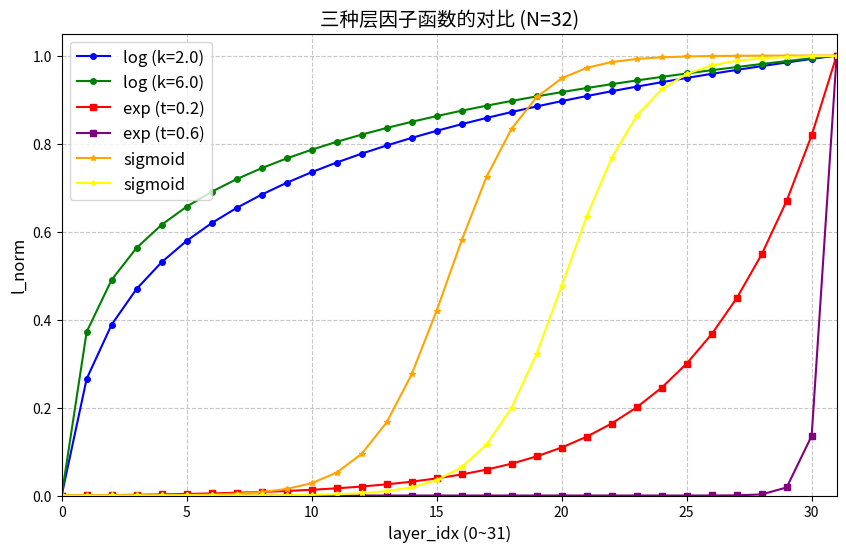

This chart was generated by the following Python code:
import math
import numpy as np
import matplotlib.pyplot as plt

# 参数设置
N = 32
layer_indices = np.arange(0, 32, 1)  # layer_idx = 0,1,...,31

# 计算三种l_norm
def log_func1(layer_idx):
    k = 2.0
    return math.log(1.0 + k * layer_idx) / math.log(1.0 + k * (N - 1))

def log_func2(layer_idx):
    k = 6.0
    return math.log(1.0 + k * layer_idx) / math.log(1.0 + k * (N - 1))

def exp_func1(layer_idx):
    tau = 0.2
    return (math.exp(tau * layer_idx) - 1) / (math.exp(tau * (N - 1)) - 1)

def exp_func2(layer_idx):
    tau = 2.0
    return (math.exp(tau * layer_idx) - 1) / (math.exp(tau * (N - 1)) - 1)

def sigmoid1(layer_idx):
    x = 20 * (layer_idx / 31) - 10
    return 1/(1 + math.exp(-x))

def sigmoid2(layer_idx):
    x = 20 * (layer_idx / 31) - 10
    return 1 / (1 + math.exp(3-x))

# 批量计算
l_norm1 = [log_func1(l) for l in layer_indices]
l_norm2 = [log_func2(l) for l in layer_indices]
l_norm3 = [exp_func1(l) for l in layer_indices]
l_norm4 = [exp_func2(l) for l in layer_indices]
l_norm5 = [sigmoid1(l) for l in layer_indices]
l_norm6 = [sigmoid2(l) for l in layer_indices]

# 绘图
plt.figure(figsize=(10, 6))
plt.plot(layer_indices, l_norm1, 'o-', label='log (k=2.0)', color='blue', markersize=4)
plt.plot(layer_indices, l_norm2, 'o-', label='log (k=6.0)', color='green', markersize=4)
plt.plot(layer_indices, l_norm3, 's-', label='exp (t=0.2)', color='red', markersize=4)
plt.plot(layer_indices, l_norm4, 's-', label='exp (t=0.6)', color='purple', markersize=4)
plt.plot(layer_indices, l_norm5, '*-', label='sigmoid', color='orange', markersize=4)
plt.plot(layer_indices, l_norm6, '*-', label='sigmoid', color='yellow', markersize=4)

# 样式设置
plt.xlabel('layer_idx (0~31)', fontsize=12)
plt.ylabel('l_norm', fontsize=12)
plt.title('三种层因子函数的对比 (N=32)', fontsize=14)
plt.ylim(0, 1.05)
plt.xlim(0, 31)
plt.grid(linestyle='--', alpha=0.7)
plt.legend(fontsize=12)
plt.show()
